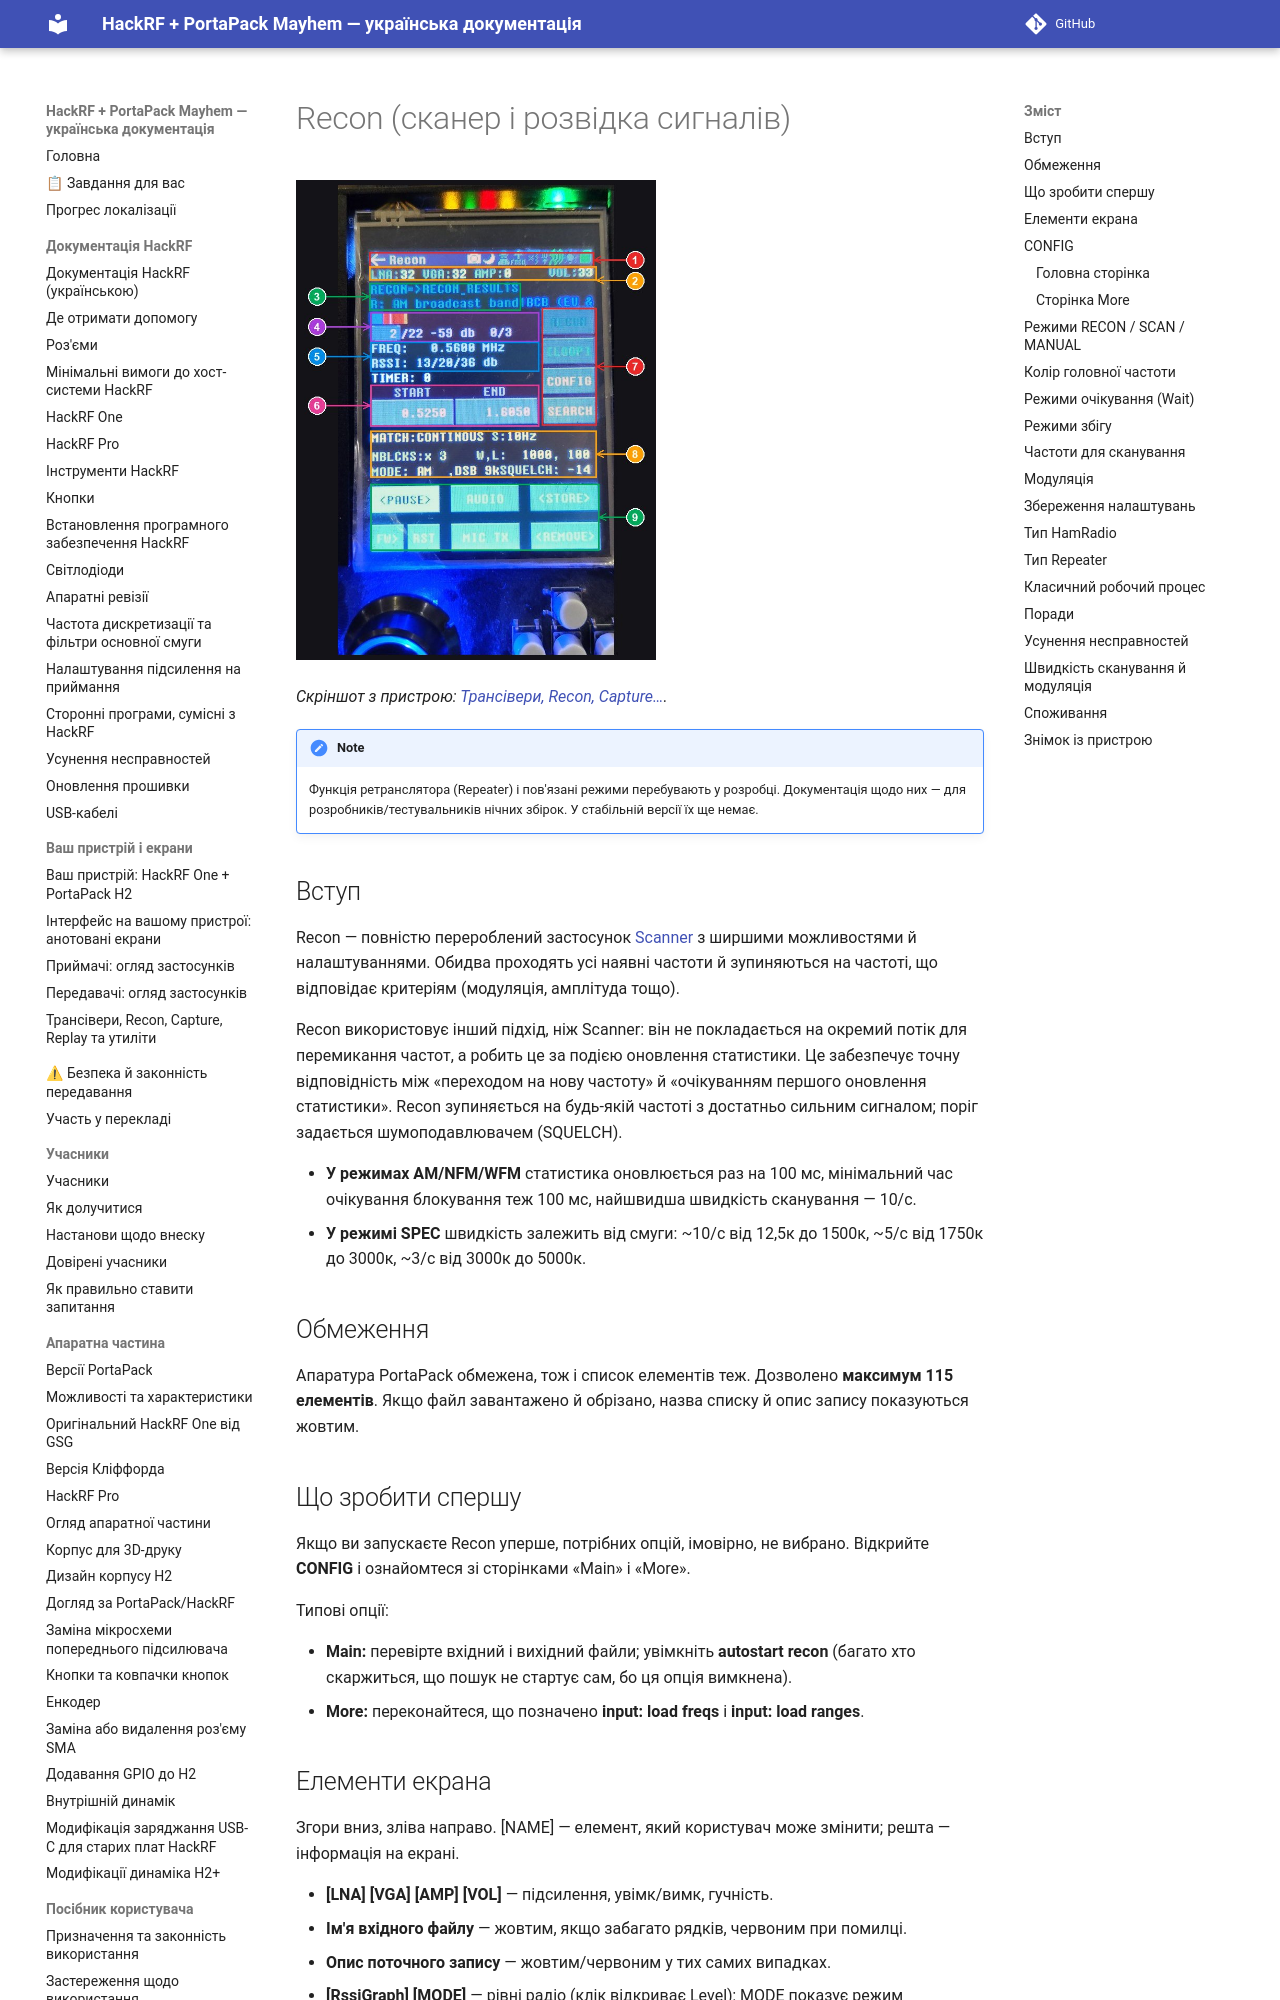

repository: FixerHack/hackrf-portapack-ua · page: recon/index.html · generator: mkdocs

# Recon (сканер і розвідка сигналів)

![Recon на пристрої](annotated/app-007.jpg){ width="360" }

*Скріншот з пристрою: [Трансівери, Recon, Capture…](Screens-Other#shot-007).*

> [!NOTE]
> Функція ретранслятора (Repeater) і пов'язані режими перебувають у розробці. Документація щодо них — для розробників/тестувальників нічних збірок. У стабільній версії їх ще немає.

## Вступ

Recon — повністю перероблений застосунок [Scanner](Scanner) з ширшими можливостями й налаштуваннями. Обидва проходять усі наявні частоти й зупиняються на частоті, що відповідає критеріям (модуляція, амплітуда тощо).

Recon використовує інший підхід, ніж Scanner: він не покладається на окремий потік для перемикання частот, а робить це за подією оновлення статистики. Це забезпечує точну відповідність між «переходом на нову частоту» й «очікуванням першого оновлення статистики». Recon зупиняється на будь-якій частоті з достатньо сильним сигналом; поріг задається шумоподавлювачем (SQUELCH).

- **У режимах AM/NFM/WFM** статистика оновлюється раз на 100 мс, мінімальний час очікування блокування теж 100 мс, найшвидша швидкість сканування — 10/с.
- **У режимі SPEC** швидкість залежить від смуги: ~10/с від 12,5к до 1500к, ~5/с від 1750к до 3000к, ~3/с від 3000к до 5000к.

## Обмеження

Апаратура PortaPack обмежена, тож і список елементів теж. Дозволено **максимум 115 елементів**. Якщо файл завантажено й обрізано, назва списку й опис запису показуються жовтим.

## Що зробити спершу

Якщо ви запускаєте Recon уперше, потрібних опцій, імовірно, не вибрано. Відкрийте **CONFIG** і ознайомтеся зі сторінками «Main» і «More».

Типові опції:

- **Main:** перевірте вхідний і вихідний файли; увімкніть **autostart recon** (багато хто скаржиться, що пошук не стартує сам, бо ця опція вимкнена).
- **More:** переконайтеся, що позначено **input: load freqs** і **input: load ranges**.
